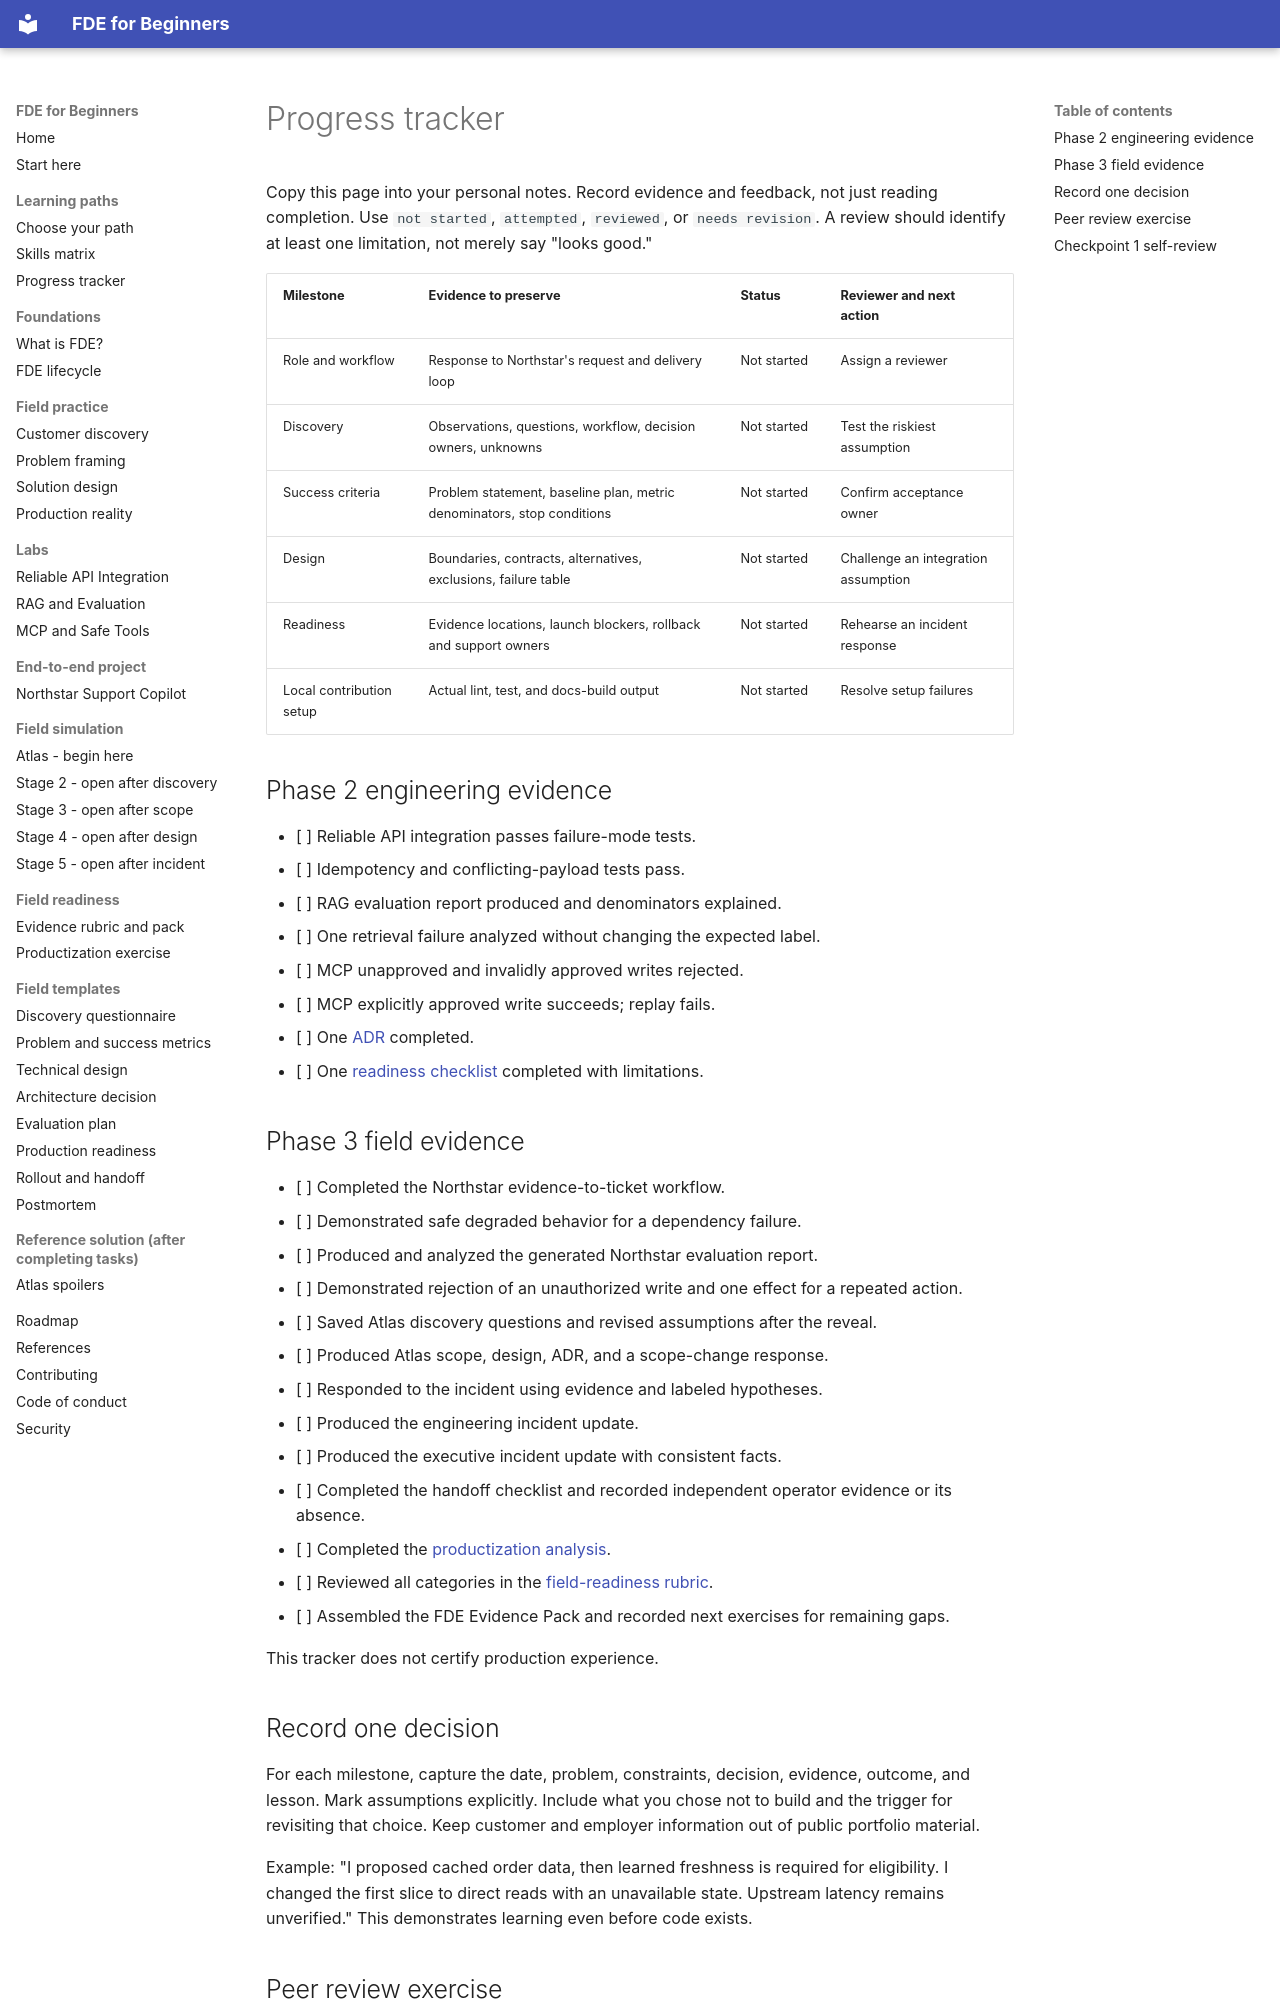

repository: ravikiranpagidi/fde-for-beginners · page: learning-paths/progress-tracker/index.html · generator: mkdocs

# Progress tracker

Copy this page into your personal notes. Record evidence and feedback, not just reading completion. Use `not started`, `attempted`, `reviewed`, or `needs revision`. A review should identify at least one limitation, not merely say "looks good."

| Milestone | Evidence to preserve | Status | Reviewer and next action |
| --- | --- | --- | --- |
| Role and workflow | Response to Northstar's request and delivery loop | Not started | Assign a reviewer |
| Discovery | Observations, questions, workflow, decision owners, unknowns | Not started | Test the riskiest assumption |
| Success criteria | Problem statement, baseline plan, metric denominators, stop conditions | Not started | Confirm acceptance owner |
| Design | Boundaries, contracts, alternatives, exclusions, failure table | Not started | Challenge an integration assumption |
| Readiness | Evidence locations, launch blockers, rollback and support owners | Not started | Rehearse an incident response |
| Local contribution setup | Actual lint, test, and docs-build output | Not started | Resolve setup failures |

## Phase 2 engineering evidence

- [ ] Reliable API integration passes failure-mode tests.
- [ ] Idempotency and conflicting-payload tests pass.
- [ ] RAG evaluation report produced and denominators explained.
- [ ] One retrieval failure analyzed without changing the expected label.
- [ ] MCP unapproved and invalidly approved writes rejected.
- [ ] MCP explicitly approved write succeeds; replay fails.
- [ ] One [ADR](../../templates/architecture-decision-record.md) completed.
- [ ] One [readiness checklist](../../templates/production-readiness-checklist.md) completed with limitations.

## Phase 3 field evidence

- [ ] Completed the Northstar evidence-to-ticket workflow.
- [ ] Demonstrated safe degraded behavior for a dependency failure.
- [ ] Produced and analyzed the generated Northstar evaluation report.
- [ ] Demonstrated rejection of an unauthorized write and one effect for a repeated action.
- [ ] Saved Atlas discovery questions and revised assumptions after the reveal.
- [ ] Produced Atlas scope, design, ADR, and a scope-change response.
- [ ] Responded to the incident using evidence and labeled hypotheses.
- [ ] Produced the engineering incident update.
- [ ] Produced the executive incident update with consistent facts.
- [ ] Completed the handoff checklist and recorded independent operator evidence or its absence.
- [ ] Completed the [productization analysis](../field/productization.md).
- [ ] Reviewed all categories in the [field-readiness rubric](field-readiness-rubric.md).
- [ ] Assembled the FDE Evidence Pack and recorded next exercises for remaining gaps.

This tracker does not certify production experience.

## Record one decision

For each milestone, capture the date, problem, constraints, decision, evidence, outcome, and lesson. Mark assumptions explicitly. Include what you chose not to build and the trigger for revisiting that choice. Keep customer and employer information out of public portfolio material.

Example: "I proposed cached order data, then learned freshness is required for eligibility. I changed the first slice to direct reads with an unavailable state. Upstream latency remains unverified." This demonstrates learning even before code exists.
